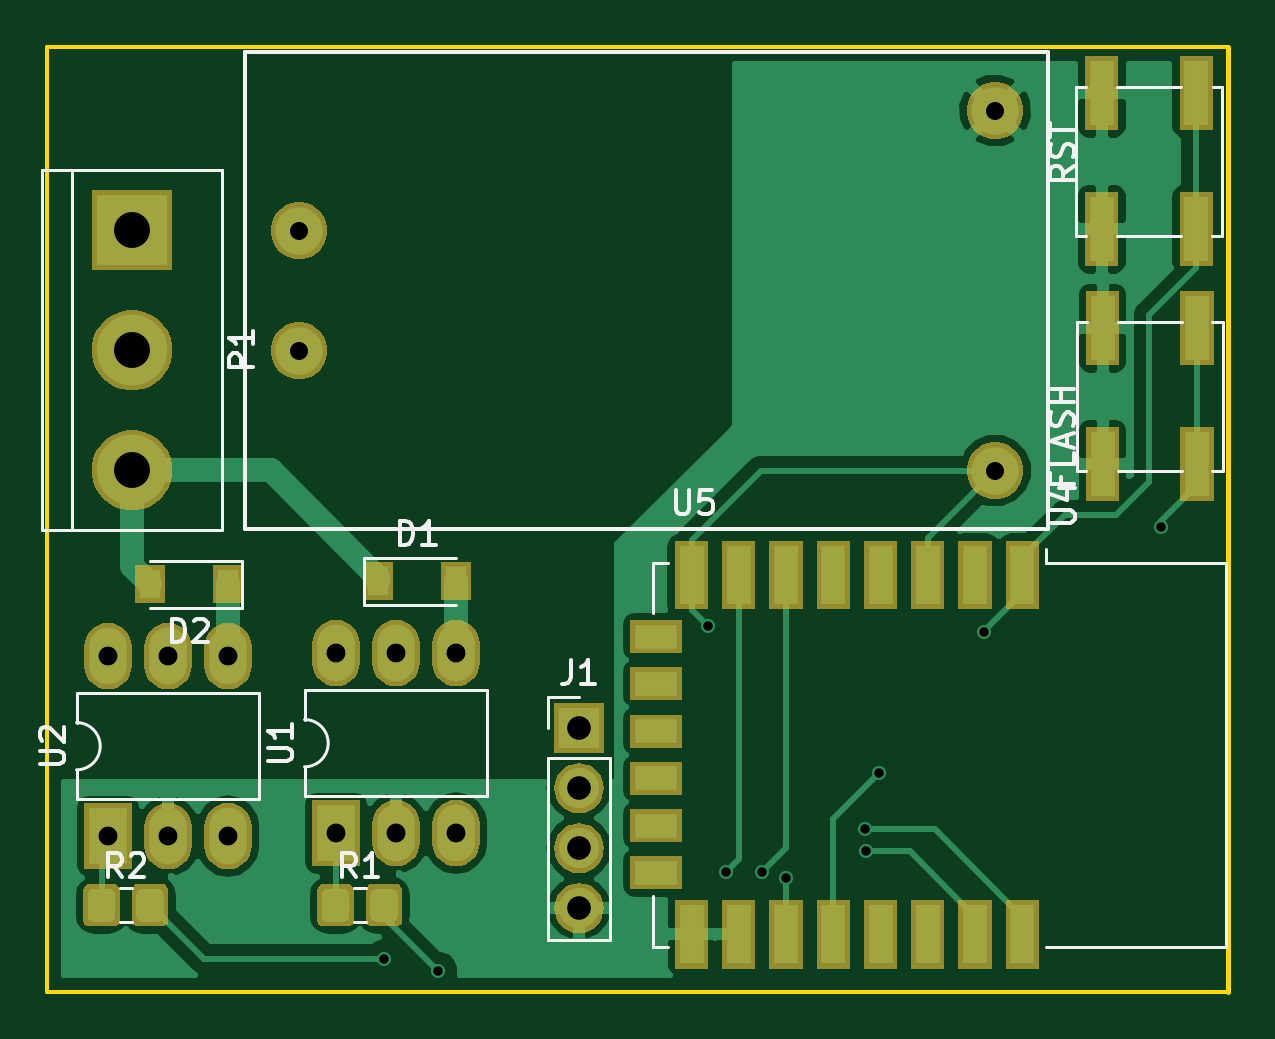
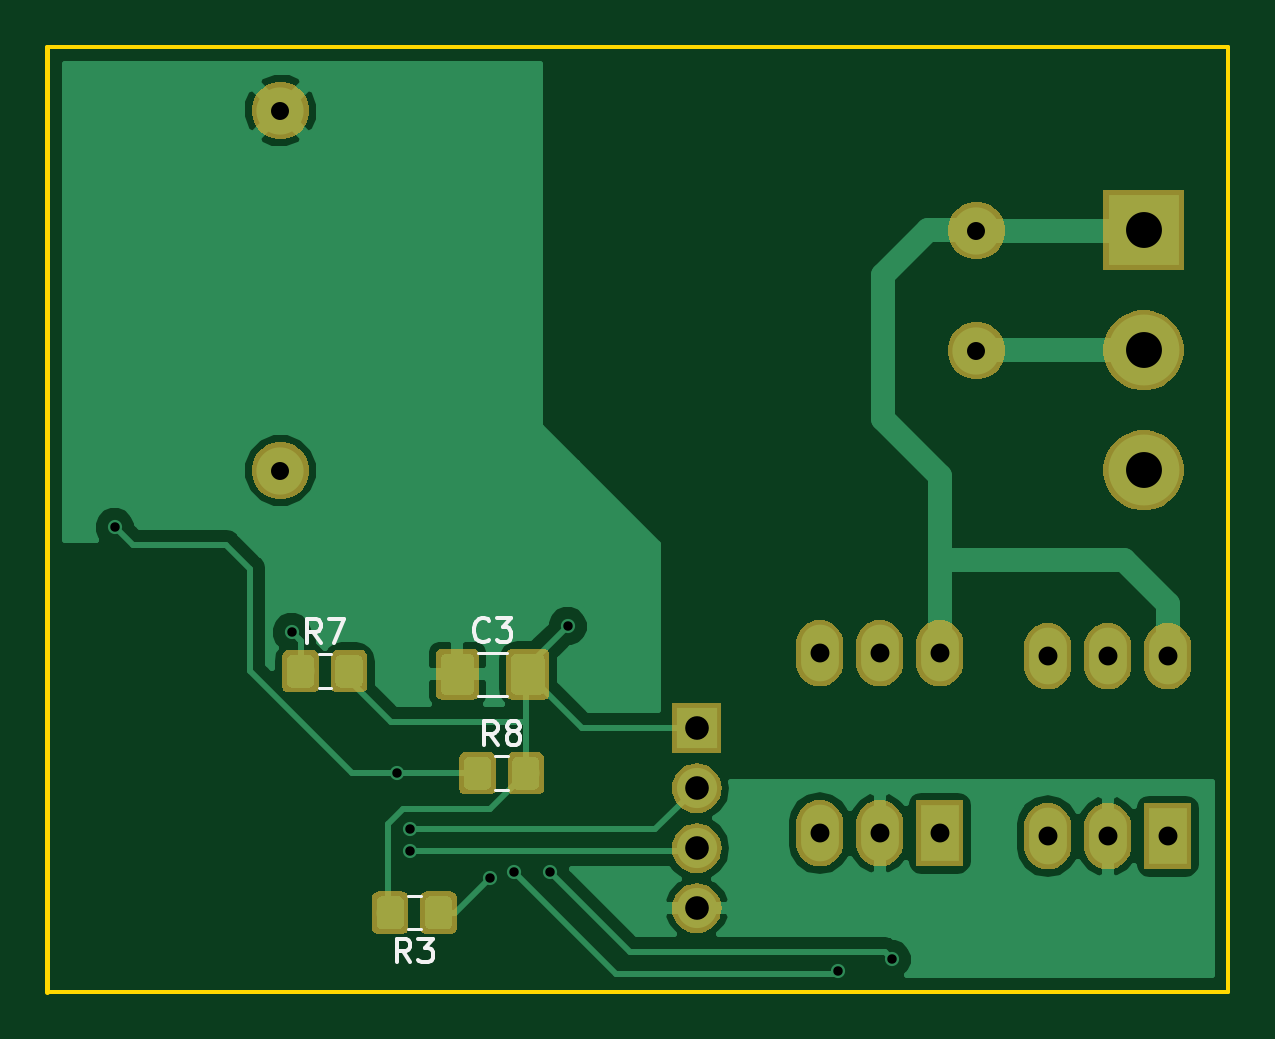
Circuit board: 8 layer files. Board 50.0 x 40.0 mm.
- bottom_copper: FilPilote-B.Cu.gbl (41737 bytes)
- bottom_mask: FilPilote-B.Mask.gbs (32130 bytes)
- bottom_silk: FilPilote-B.SilkS.gbo (4176 bytes)
- outline: FilPilote-Edge.Cuts.gm1 (768 bytes)
- top_copper: FilPilote-F.Cu.gtl (46535 bytes)
- top_mask: FilPilote-F.Mask.gts (33798 bytes)
- top_silk: FilPilote-F.SilkS.gto (11106 bytes)
- drill: FilPilote.drl (823 bytes)

=== bottom_copper: FilPilote-B.Cu.gbl (41737 bytes, source omitted) ===
=== bottom_mask: FilPilote-B.Mask.gbs (32130 bytes, source omitted) ===
=== bottom_silk: FilPilote-B.SilkS.gbo ===
G04 #@! TF.GenerationSoftware,KiCad,Pcbnew,5.0.2-bee76a0~70~ubuntu18.04.1*
G04 #@! TF.CreationDate,2019-03-11T17:22:41+01:00*
G04 #@! TF.ProjectId,FilPilote,46696c50-696c-46f7-9465-2e6b69636164,rev?*
G04 #@! TF.SameCoordinates,Original*
G04 #@! TF.FileFunction,Legend,Bot*
G04 #@! TF.FilePolarity,Positive*
%FSLAX46Y46*%
G04 Gerber Fmt 4.6, Leading zero omitted, Abs format (unit mm)*
G04 Created by KiCad (PCBNEW 5.0.2-bee76a0~70~ubuntu18.04.1) date lun. 11 mars 2019 17:22:41 CET*
%MOMM*%
%LPD*%
G01*
G04 APERTURE LIST*
%ADD10C,0.120000*%
%ADD11C,0.150000*%
G04 APERTURE END LIST*
D10*
G04 #@! TO.C,C3*
X143096064Y-98023000D02*
X141891936Y-98023000D01*
X143096064Y-99843000D02*
X141891936Y-99843000D01*
G04 #@! TO.C,R7*
X149858252Y-99516000D02*
X149335748Y-99516000D01*
X149858252Y-98096000D02*
X149335748Y-98096000D01*
G04 #@! TO.C,R8*
X142374252Y-102414000D02*
X141851748Y-102414000D01*
X142374252Y-103834000D02*
X141851748Y-103834000D01*
G04 #@! TO.C,R3*
X145543748Y-109739500D02*
X146066252Y-109739500D01*
X145543748Y-108319500D02*
X146066252Y-108319500D01*
G04 #@! TO.C,C3*
D11*
X142660666Y-97470142D02*
X142708285Y-97517761D01*
X142851142Y-97565380D01*
X142946380Y-97565380D01*
X143089238Y-97517761D01*
X143184476Y-97422523D01*
X143232095Y-97327285D01*
X143279714Y-97136809D01*
X143279714Y-96993952D01*
X143232095Y-96803476D01*
X143184476Y-96708238D01*
X143089238Y-96613000D01*
X142946380Y-96565380D01*
X142851142Y-96565380D01*
X142708285Y-96613000D01*
X142660666Y-96660619D01*
X142327333Y-96565380D02*
X141708285Y-96565380D01*
X142041619Y-96946333D01*
X141898761Y-96946333D01*
X141803523Y-96993952D01*
X141755904Y-97041571D01*
X141708285Y-97136809D01*
X141708285Y-97374904D01*
X141755904Y-97470142D01*
X141803523Y-97517761D01*
X141898761Y-97565380D01*
X142184476Y-97565380D01*
X142279714Y-97517761D01*
X142327333Y-97470142D01*
G04 #@! TO.C,R7*
X149763666Y-97608380D02*
X150097000Y-97132190D01*
X150335095Y-97608380D02*
X150335095Y-96608380D01*
X149954142Y-96608380D01*
X149858904Y-96656000D01*
X149811285Y-96703619D01*
X149763666Y-96798857D01*
X149763666Y-96941714D01*
X149811285Y-97036952D01*
X149858904Y-97084571D01*
X149954142Y-97132190D01*
X150335095Y-97132190D01*
X149430333Y-96608380D02*
X148763666Y-96608380D01*
X149192238Y-97608380D01*
G04 #@! TO.C,R8*
X142279666Y-101926380D02*
X142613000Y-101450190D01*
X142851095Y-101926380D02*
X142851095Y-100926380D01*
X142470142Y-100926380D01*
X142374904Y-100974000D01*
X142327285Y-101021619D01*
X142279666Y-101116857D01*
X142279666Y-101259714D01*
X142327285Y-101354952D01*
X142374904Y-101402571D01*
X142470142Y-101450190D01*
X142851095Y-101450190D01*
X141708238Y-101354952D02*
X141803476Y-101307333D01*
X141851095Y-101259714D01*
X141898714Y-101164476D01*
X141898714Y-101116857D01*
X141851095Y-101021619D01*
X141803476Y-100974000D01*
X141708238Y-100926380D01*
X141517761Y-100926380D01*
X141422523Y-100974000D01*
X141374904Y-101021619D01*
X141327285Y-101116857D01*
X141327285Y-101164476D01*
X141374904Y-101259714D01*
X141422523Y-101307333D01*
X141517761Y-101354952D01*
X141708238Y-101354952D01*
X141803476Y-101402571D01*
X141851095Y-101450190D01*
X141898714Y-101545428D01*
X141898714Y-101735904D01*
X141851095Y-101831142D01*
X141803476Y-101878761D01*
X141708238Y-101926380D01*
X141517761Y-101926380D01*
X141422523Y-101878761D01*
X141374904Y-101831142D01*
X141327285Y-101735904D01*
X141327285Y-101545428D01*
X141374904Y-101450190D01*
X141422523Y-101402571D01*
X141517761Y-101354952D01*
G04 #@! TO.C,R3*
X145971666Y-111131880D02*
X146305000Y-110655690D01*
X146543095Y-111131880D02*
X146543095Y-110131880D01*
X146162142Y-110131880D01*
X146066904Y-110179500D01*
X146019285Y-110227119D01*
X145971666Y-110322357D01*
X145971666Y-110465214D01*
X146019285Y-110560452D01*
X146066904Y-110608071D01*
X146162142Y-110655690D01*
X146543095Y-110655690D01*
X145638333Y-110131880D02*
X145019285Y-110131880D01*
X145352619Y-110512833D01*
X145209761Y-110512833D01*
X145114523Y-110560452D01*
X145066904Y-110608071D01*
X145019285Y-110703309D01*
X145019285Y-110941404D01*
X145066904Y-111036642D01*
X145114523Y-111084261D01*
X145209761Y-111131880D01*
X145495476Y-111131880D01*
X145590714Y-111084261D01*
X145638333Y-111036642D01*
G04 #@! TD*
M02*

=== outline: FilPilote-Edge.Cuts.gm1 ===
G04 #@! TF.GenerationSoftware,KiCad,Pcbnew,5.0.2-bee76a0~70~ubuntu18.04.1*
G04 #@! TF.CreationDate,2019-03-11T17:22:41+01:00*
G04 #@! TF.ProjectId,FilPilote,46696c50-696c-46f7-9465-2e6b69636164,rev?*
G04 #@! TF.SameCoordinates,Original*
G04 #@! TF.FileFunction,Profile,NP*
%FSLAX46Y46*%
G04 Gerber Fmt 4.6, Leading zero omitted, Abs format (unit mm)*
G04 Created by KiCad (PCBNEW 5.0.2-bee76a0~70~ubuntu18.04.1) date lun. 11 mars 2019 17:22:41 CET*
%MOMM*%
%LPD*%
G01*
G04 APERTURE LIST*
%ADD10C,0.150000*%
%ADD11C,0.200000*%
G04 APERTURE END LIST*
D10*
X111350000Y-72375000D02*
X161350000Y-72375000D01*
X111350000Y-112375000D02*
X111350000Y-72375000D01*
X161350000Y-112375000D02*
X111350000Y-112375000D01*
D11*
X161350000Y-112375000D02*
X161350000Y-72375000D01*
M02*

=== top_copper: FilPilote-F.Cu.gtl (46535 bytes, source omitted) ===
=== top_mask: FilPilote-F.Mask.gts (33798 bytes, source omitted) ===
=== top_silk: FilPilote-F.SilkS.gto (11106 bytes, source omitted) ===
=== drill: FilPilote.drl ===
M48
;DRILL file {KiCad 5.0.2-bee76a0~70~ubuntu18.04.1} date lun. 11 mars 2019 17:22:37 CET
;FORMAT={-:-/ absolute / metric / decimal}
FMAT,2
METRIC,TZ
T1C0.400
T2C0.762
T3C0.800
T4C1.000
T5C1.520
%
G90
G05
T1
X125.603Y-110.998
X127.889Y-111.506
X139.319Y-96.901
X140.081Y-107.315
X141.605Y-107.315
X142.621Y-107.569
X145.979Y-105.499
X145.987Y-106.426
X146.558Y-103.124
X151.003Y-97.155
X158.496Y-92.71
T2
X122.009Y-80.152
X122.009Y-85.232
X151.473Y-75.072
X151.473Y-90.312
T3
X113.919Y-98.171
X113.919Y-105.791
X116.459Y-98.171
X116.459Y-105.791
X118.999Y-98.171
X118.999Y-105.791
X123.571Y-98.044
X123.571Y-105.664
X126.111Y-98.044
X126.111Y-105.664
X128.651Y-98.044
X128.651Y-105.664
T4
X133.858Y-101.219
X133.858Y-103.759
X133.858Y-106.299
X133.858Y-108.839
T5
X114.935Y-80.137
X114.935Y-85.217
X114.935Y-90.297
T0
M30

